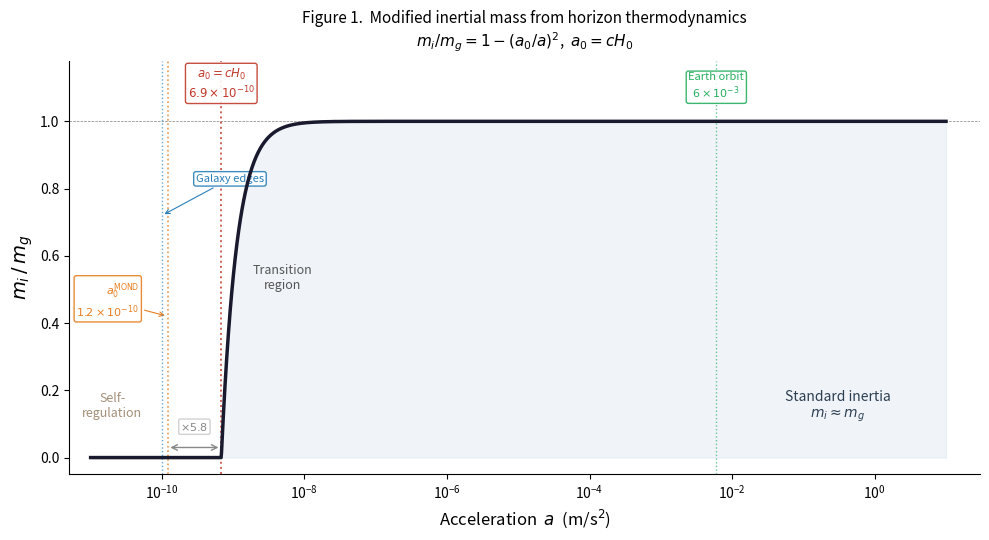

Reproduce this figure in Python. (Note: this script raises an exception after producing the figure.)
"""
Figure 1: Modified inertial mass ratio m_i/m_g as a function of acceleration.

Shows the transition from standard inertia (m_i = m_g) at high accelerations
to vanishing inertia at the critical acceleration a_0 = cH_0.
"""

import numpy as np
import matplotlib.pyplot as plt

# Constants
c = 3.0e8          # m/s
H0 = 2.27e-18      # 1/s  (70 km/s/Mpc)
a0 = c * H0        # ~6.9e-10 m/s^2
a0_MOND = 1.2e-10  # Milgrom's empirical value

# Acceleration range
a = np.logspace(-11, 1, 2000)

# Modified inertial mass ratio: m_i/m_g = 1 - (a0/a)^2
# Clamp to zero below a0 (negative is unphysical — self-regulation regime)
ratio = 1.0 - (a0 / a)**2
ratio_clipped = np.clip(ratio, 0, None)

# --- Plot ---
fig, ax = plt.subplots(figsize=(10, 5.5))

# Main curve
ax.plot(a, ratio_clipped, color='#1a1a2e', linewidth=2.5, zorder=5)

# Shade regions
ax.fill_between(a, 0, ratio_clipped, where=(a < a0),
                color='#e8d5b7', alpha=0.4, zorder=2)
ax.fill_between(a, 0, ratio_clipped, where=(a >= a0),
                color='#c5d5e8', alpha=0.25, zorder=2)

# Horizontal reference
ax.axhline(y=1.0, color='grey', linewidth=0.5, linestyle='--', zorder=1)

# --- Vertical markers with staggered labels ---

# a0 = cH0 (our prediction)
ax.axvline(x=a0, color='#c0392b', linewidth=1.4, linestyle=':', alpha=0.8, zorder=3)
ax.annotate('$a_0 = cH_0$\n$6.9 \\times 10^{-10}$',
            xy=(a0, 1.06), fontsize=8.5, color='#c0392b', ha='center', va='bottom',
            bbox=dict(boxstyle='round,pad=0.2', facecolor='white',
                      edgecolor='#c0392b', alpha=0.9))

# a0_MOND (Milgrom's empirical)
ax.axvline(x=a0_MOND, color='#e67e22', linewidth=1.2, linestyle=':', alpha=0.8, zorder=3)
ax.annotate('$a_0^{\\mathrm{MOND}}$\n$1.2 \\times 10^{-10}$',
            xy=(a0_MOND, 0.42), fontsize=8, color='#e67e22', ha='right',
            xytext=(a0_MOND * 0.4, 0.42),
            arrowprops=dict(arrowstyle='->', color='#e67e22', lw=0.8),
            bbox=dict(boxstyle='round,pad=0.2', facecolor='white',
                      edgecolor='#e67e22', alpha=0.9))

# Galaxy edges
ax.axvline(x=1e-10, color='#2980b9', linewidth=1.0, linestyle=':', alpha=0.7, zorder=3)
ax.annotate('Galaxy edges',
            xy=(1e-10, 0.72), fontsize=8, color='#2980b9', ha='left',
            xytext=(3e-10, 0.82),
            arrowprops=dict(arrowstyle='->', color='#2980b9', lw=0.8),
            bbox=dict(boxstyle='round,pad=0.2', facecolor='white',
                      edgecolor='#2980b9', alpha=0.9))

# Earth orbit
ax.axvline(x=6e-3, color='#27ae60', linewidth=1.0, linestyle=':', alpha=0.7, zorder=3)
ax.annotate('Earth orbit\n$6 \\times 10^{-3}$',
            xy=(6e-3, 1.06), fontsize=8, color='#27ae60', ha='center', va='bottom',
            bbox=dict(boxstyle='round,pad=0.2', facecolor='white',
                      edgecolor='#27ae60', alpha=0.9))

# Region labels
ax.text(3e-1, 0.12, 'Standard inertia\n$m_i \\approx m_g$',
        fontsize=10, color='#2c3e50', ha='center', style='italic')
ax.text(5e-9, 0.50, 'Transition\nregion',
        fontsize=9, color='#555555', ha='center', style='italic')
ax.text(2e-11, 0.12, 'Self-\nregulation',
        fontsize=9, color='#8b7355', ha='center', style='italic', alpha=0.8)

# Brace / annotation for the ~5.8x gap
ax.annotate('', xy=(a0_MOND, 0.03), xytext=(a0, 0.03),
            arrowprops=dict(arrowstyle='<->', color='#888888', lw=1.0))
ax.text(np.sqrt(a0 * a0_MOND), 0.08, '$\\times 5.8$',
        fontsize=8, color='#888888', ha='center',
        bbox=dict(boxstyle='round,pad=0.15', facecolor='white',
                  edgecolor='#cccccc', alpha=0.9))

# Axes
ax.set_xscale('log')
ax.set_xlim(5e-12, 3e1)
ax.set_ylim(-0.05, 1.18)
ax.set_xlabel('Acceleration  $a$  (m/s$^2$)', fontsize=12)
ax.set_ylabel('$m_i \\, / \\, m_g$', fontsize=14)
ax.set_title('Figure 1.  Modified inertial mass from horizon thermodynamics\n'
             '$m_i/m_g = 1 - (a_0/a)^2$,  $a_0 = cH_0$',
             fontsize=11, pad=10)

# Clean up
ax.spines['top'].set_visible(False)
ax.spines['right'].set_visible(False)
ax.tick_params(axis='both', which='major', labelsize=10)

plt.tight_layout()
plt.savefig('/mnt/public/Vault/Resources/Physics/Projects/JacobsonQI-Paper/Figure1.png',
            dpi=200, bbox_inches='tight', facecolor='white')
plt.savefig('/mnt/public/Vault/Resources/Physics/Projects/JacobsonQI-Paper/Figure1.pdf',
            bbox_inches='tight', facecolor='white')
print("Saved Figure1.png and Figure1.pdf")
